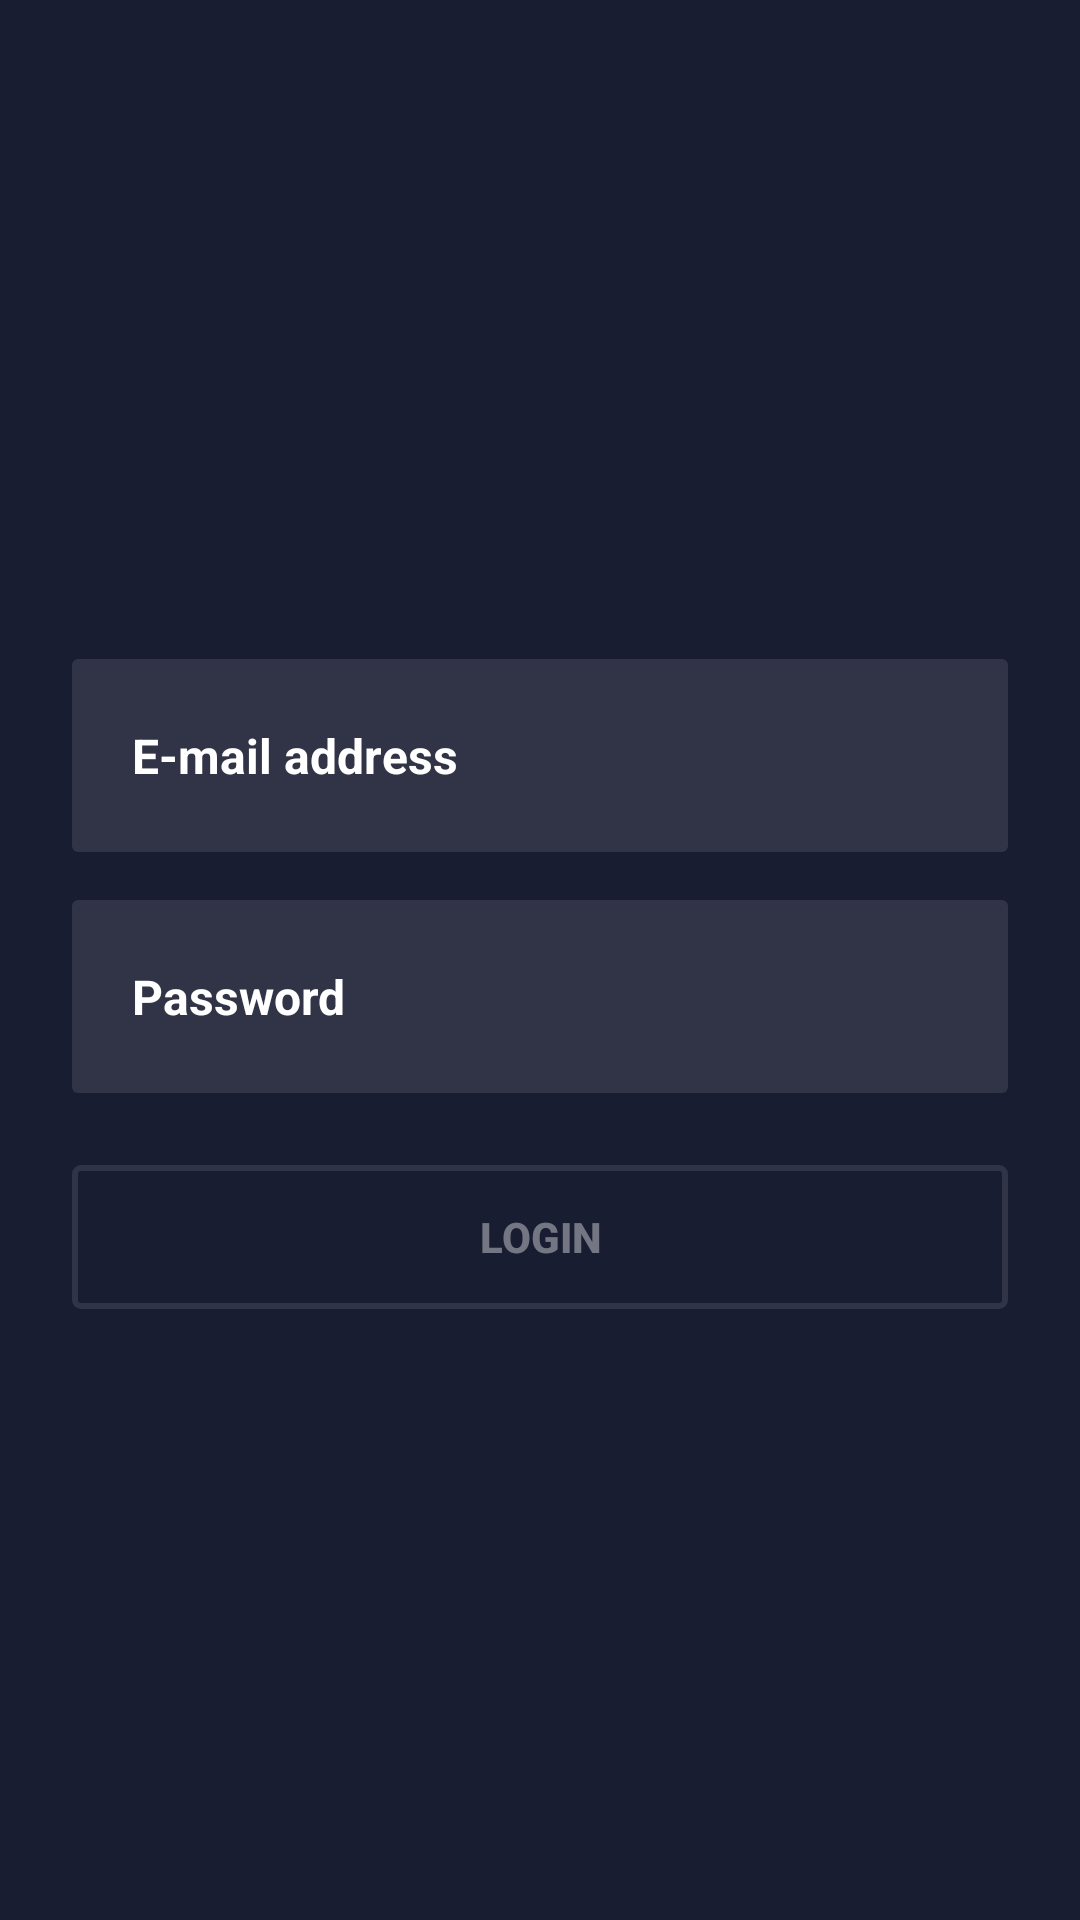

Layout XML and referenced resources for this Android screen:
<!-- AndroidManifest.xml: application theme AppTheme -->
<!-- res/layout/activity_main.xml -->
<?xml version="1.0" encoding="utf-8"?>
<RelativeLayout xmlns:android="http://schemas.android.com/apk/res/android"
    xmlns:app="http://schemas.android.com/apk/res-auto"
    xmlns:tools="http://schemas.android.com/tools"
    android:layout_width="match_parent"
    android:layout_height="match_parent"
    android:background="@drawable/bg_login"
    android:gravity="center_vertical"
    android:orientation="vertical"
    android:paddingHorizontal="24dp"
    tools:context=".MainActivity">

    <EditText
        android:id="@+id/email"
        android:layout_width="match_parent"
        android:layout_height="wrap_content"
        android:layout_marginTop="16dp"
        android:background="@drawable/et_bg"
        android:drawableStart="@drawable/ic_email"
        android:drawablePadding="16dp"
        android:hint="@string/mail"
        android:inputType="textEmailAddress"
        style="@style/EditText"
        android:lines="1"
        android:maxLines="1"
        android:padding="16dp"
        android:textColorHint="@color/login_from_details"/>

    <EditText
        android:id="@+id/password"
        android:layout_below="@id/email"
        android:layout_width="match_parent"
        android:layout_height="wrap_content"
        android:layout_marginTop="16dp"
        android:background="@drawable/et_bg"
        android:drawableStart="@drawable/ic_lock"
        android:drawablePadding="16dp"
        android:hint="@string/password"
        style="@style/EditText"
        android:inputType="textPassword"
        android:lines="1"
        android:maxLines="1"
        android:padding="16dp"
        android:password="true"
        android:textColorHint="@color/login_from_details" />

    <Button
        android:id="@+id/toApp"
        android:layout_below="@id/password"
        android:layout_width="match_parent"
        android:layout_height="wrap_content"
        android:layout_gravity="center_horizontal"
        android:layout_marginTop="24dp"
        android:background="@drawable/btn_bg"
        android:text="Login"
        android:textColor="@color/login_from_details_medium"
        android:textStyle="bold" />
</RelativeLayout>
<!-- resources referenced by this layout -->
<resources>
  <color name="login_from_details">#ffffff</color>
  <color name="login_from_details_medium">#66ffffff</color>
  <!-- drawable bg_login (drawable) -->
  <?xml version="1.0" encoding="utf-8"?>
  <shape xmlns:android="http://schemas.android.com/apk/res/android">
      <solid android:color="@color/gray_black" />
  
  </shape>
  <!-- drawable btn_bg (drawable) -->
  <?xml version="1.0" encoding="utf-8"?>
  <selector xmlns:android="http://schemas.android.com/apk/res/android">
      <item android:state_pressed="true">
          <shape>
              <stroke android:color="@color/login_from_details" android:width="2dp" />
              <corners android:radius="2dp" />
          </shape>
      </item>
  
      <item>
          <shape>
              <stroke android:color="@color/login_from_details_light" android:width="2dp" />
              <corners android:radius="2dp" />
          </shape>
      </item>
  </selector>
  <!-- drawable et_bg (drawable) -->
  <?xml version="1.0" encoding="utf-8"?>
  <shape xmlns:android="http://schemas.android.com/apk/res/android">
      <solid android:color="@color/login_from_details_light" />
      <corners android:radius="2dp" />
  </shape>
  <string name="mail">
          <font size="16">
              E-mail address
          </font>
      </string>
  <string name="password">
          <font size="16">
              Password
          </font>
      </string>
  <style name="EditText" parent="android:Widget.EditText">
          <item name="android:textColor">@color/EditText</item>
          <item name="android:textSize">24sp</item>
          <item name="android:fontFamily">sans-serif</item>
          <item name="android:textStyle">bold</item>
      </style>
  <style name="AppTheme" parent="Theme.AppCompat.Light.NoActionBar">
          
          <item name="colorPrimary">@color/colorPrimary</item>
          <item name="colorPrimaryDark">@color/gray_black</item>
          <item name="colorAccent">@color/colorAccent</item>
      </style>
  <color name="gray_black">#181d31</color>
  <color name="login_from_details_light">#1affffff</color>
  <color name="EditText">#fff</color>
  <color name="colorPrimary">#008577</color>
  <color name="colorAccent">#d81b60</color>
</resources>
